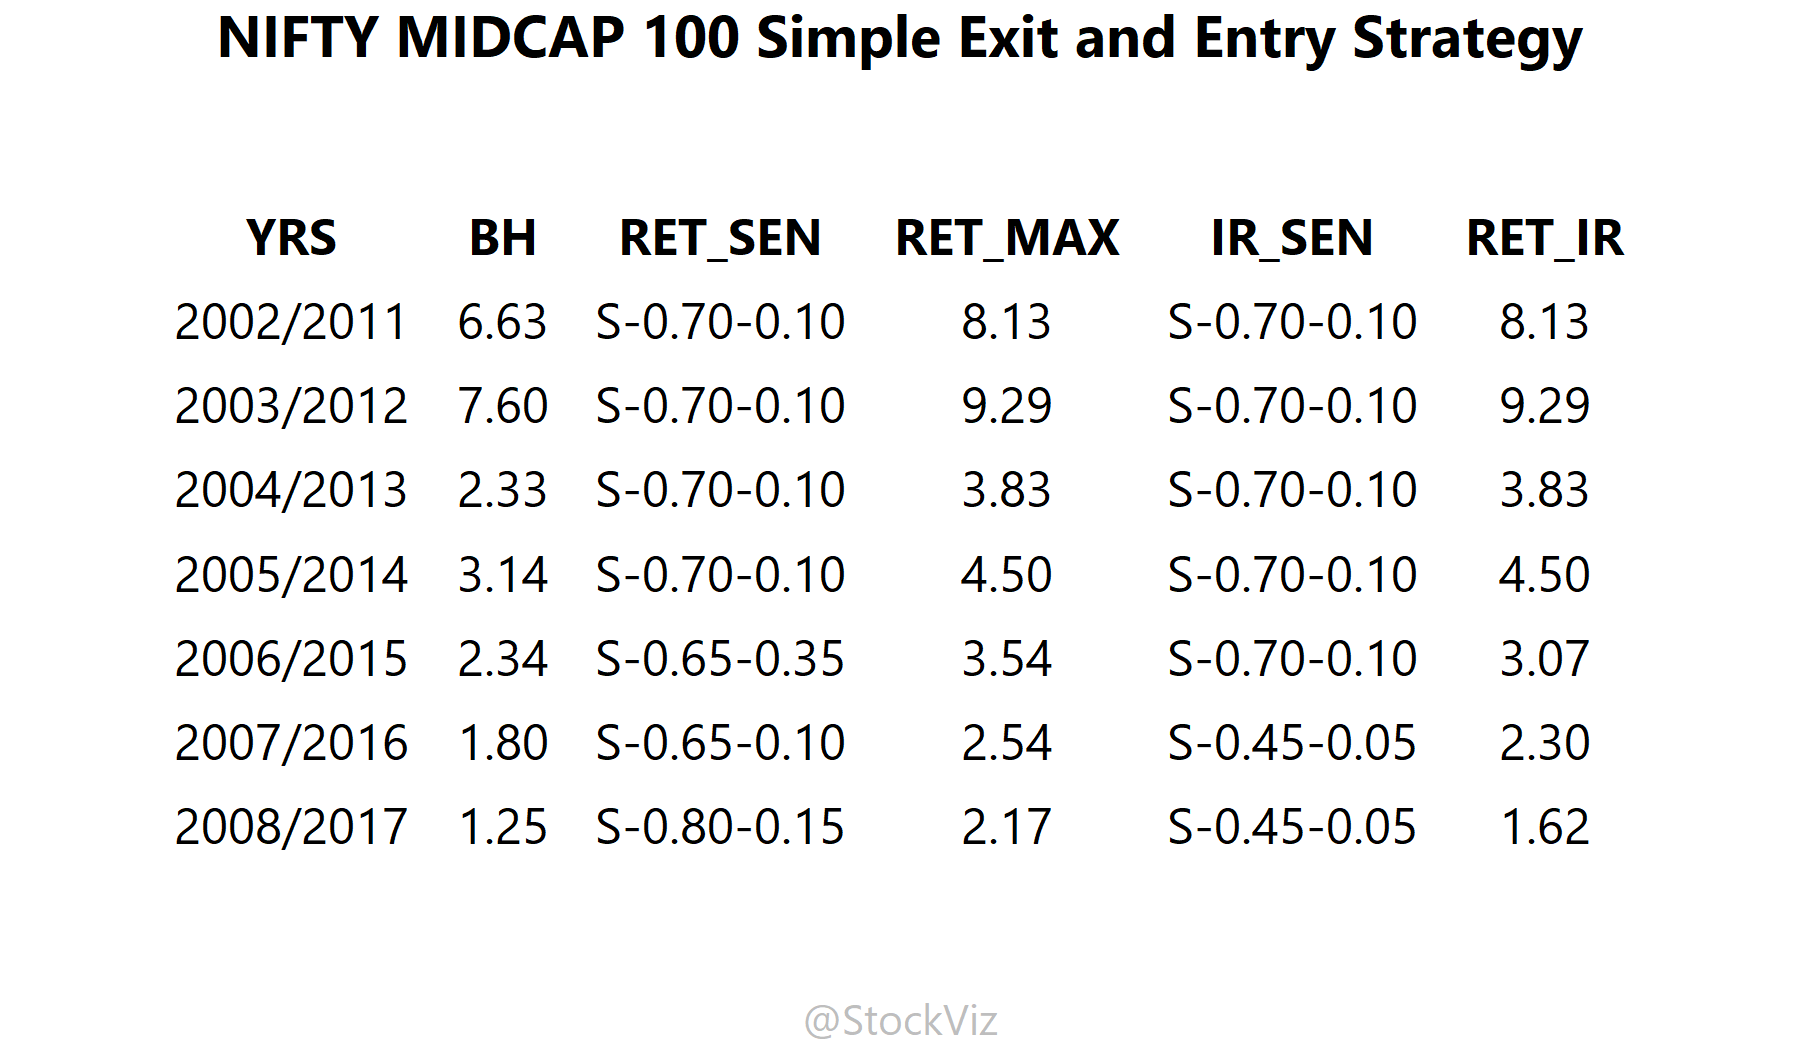

The table this chart was drawn from, first rows:
YRS, BH, RET_SEN, RET_MAX, IR_SEN, RET_IR
2002/2011, 6.63, S-0.70-0.10, 8.13, S-0.70-0.10, 8.13
2003/2012, 7.6, S-0.70-0.10, 9.29, S-0.70-0.10, 9.29
2004/2013, 2.33, S-0.70-0.10, 3.83, S-0.70-0.10, 3.83
2005/2014, 3.14, S-0.70-0.10, 4.5, S-0.70-0.10, 4.5
2006/2015, 2.34, S-0.65-0.35, 3.54, S-0.70-0.10, 3.07
2007/2016, 1.8, S-0.65-0.10, 2.54, S-0.45-0.05, 2.3
2008/2017, 1.25, S-0.80-0.15, 2.17, S-0.45-0.05, 1.62
